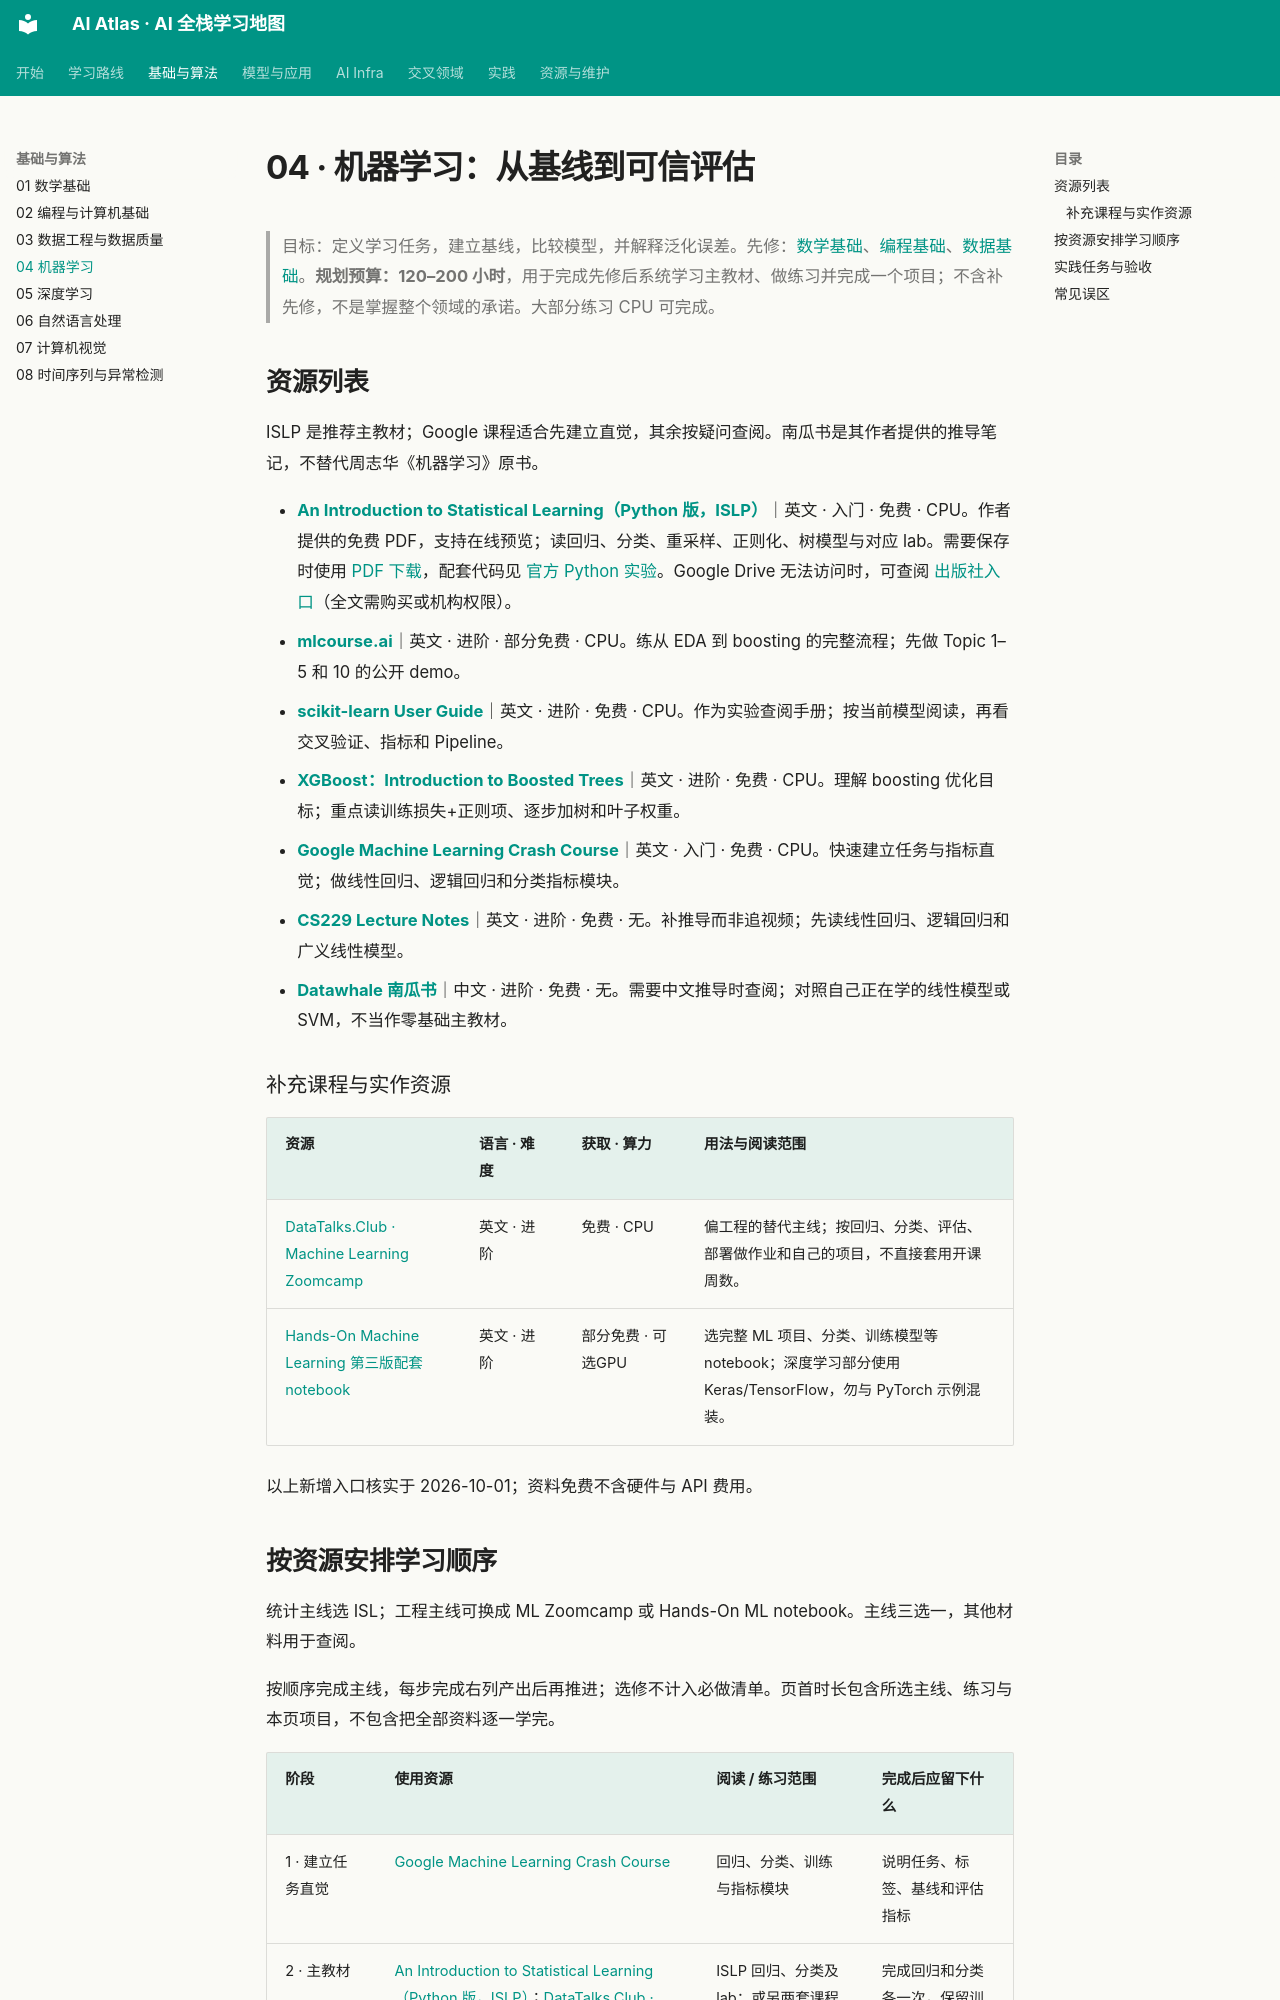

repository: Xander-26Code/AI-Altas · page: topics/04-machine-learning.html · generator: mkdocs

# 04 · 机器学习：从基线到可信评估

> 目标：定义学习任务，建立基线，比较模型，并解释泛化误差。先修：[数学基础](01-math.md)、[编程基础](02-programming.md)、[数据基础](03-data.md)。**规划预算：120–200 小时**，用于完成先修后系统学习主教材、做练习并完成一个项目；不含补先修，不是掌握整个领域的承诺。大部分练习 CPU 可完成。

## 资源列表

ISLP 是推荐主教材；Google 课程适合先建立直觉，其余按疑问查阅。南瓜书是其作者提供的推导笔记，不替代周志华《机器学习》原书。

- **[An Introduction to Statistical Learning（Python 版，ISLP）](https://drive.google.com/file/d/1ajFkHO6zjrdGNqhqW1jKBZdiNGh_8YQ1/view)**｜英文 · 入门 · 免费 · CPU。作者提供的免费 PDF，支持在线预览；读回归、分类、重采样、正则化、树模型与对应 lab。需要保存时使用 [PDF 下载](https://drive.google.com/uc?export=download&id=1ajFkHO6zjrdGNqhqW1jKBZdiNGh_8YQ1)，配套代码见 [官方 Python 实验](https://intro-stat-learning.github.io/ISLP/)。Google Drive 无法访问时，可查阅 [出版社入口](https://link.springer.com/book/10.1007/978-3-031-38747-0)（全文需购买或机构权限）。
- **[mlcourse.ai](https://mlcourse.ai/book/index.html)**｜英文 · 进阶 · 部分免费 · CPU。练从 EDA 到 boosting 的完整流程；先做 Topic 1–5 和 10 的公开 demo。
- **[scikit-learn User Guide](https://scikit-learn.org/stable/user_guide.html)**｜英文 · 进阶 · 免费 · CPU。作为实验查阅手册；按当前模型阅读，再看交叉验证、指标和 Pipeline。
- **[XGBoost：Introduction to Boosted Trees](https://xgboost.readthedocs.io/en/stable/tutorials/model.html)**｜英文 · 进阶 · 免费 · CPU。理解 boosting 优化目标；重点读训练损失+正则项、逐步加树和叶子权重。
- **[Google Machine Learning Crash Course](https://developers.google.com/machine-learning/crash-course)**｜英文 · 入门 · 免费 · CPU。快速建立任务与指标直觉；做线性回归、逻辑回归和分类指标模块。
- **[CS229 Lecture Notes](https://cs229.stanford.edu/main_notes.pdf)**｜英文 · 进阶 · 免费 · 无。补推导而非追视频；先读线性回归、逻辑回归和广义线性模型。
- **[Datawhale 南瓜书](https://github.com/datawhalechina/pumpkin-book)**｜中文 · 进阶 · 免费 · 无。需要中文推导时查阅；对照自己正在学的线性模型或 SVM，不当作零基础主教材。

### 补充课程与实作资源

| 资源 | 语言 · 难度 | 获取 · 算力 | 用法与阅读范围 |
|---|---|---|---|
| [DataTalks.Club · Machine Learning Zoomcamp](https://github.com/DataTalksClub/machine-learning-zoomcamp) | 英文 · 进阶 | 免费 · CPU | 偏工程的替代主线；按回归、分类、评估、部署做作业和自己的项目，不直接套用开课周数。 |
| [Hands-On Machine Learning 第三版配套 notebook](https://github.com/ageron/handson-ml3) | 英文 · 进阶 | 部分免费 · 可选GPU | 选完整 ML 项目、分类、训练模型等 notebook；深度学习部分使用 Keras/TensorFlow，勿与 PyTorch 示例混装。 |

以上新增入口核实于 2026-10-01；资料免费不含硬件与 API 费用。
